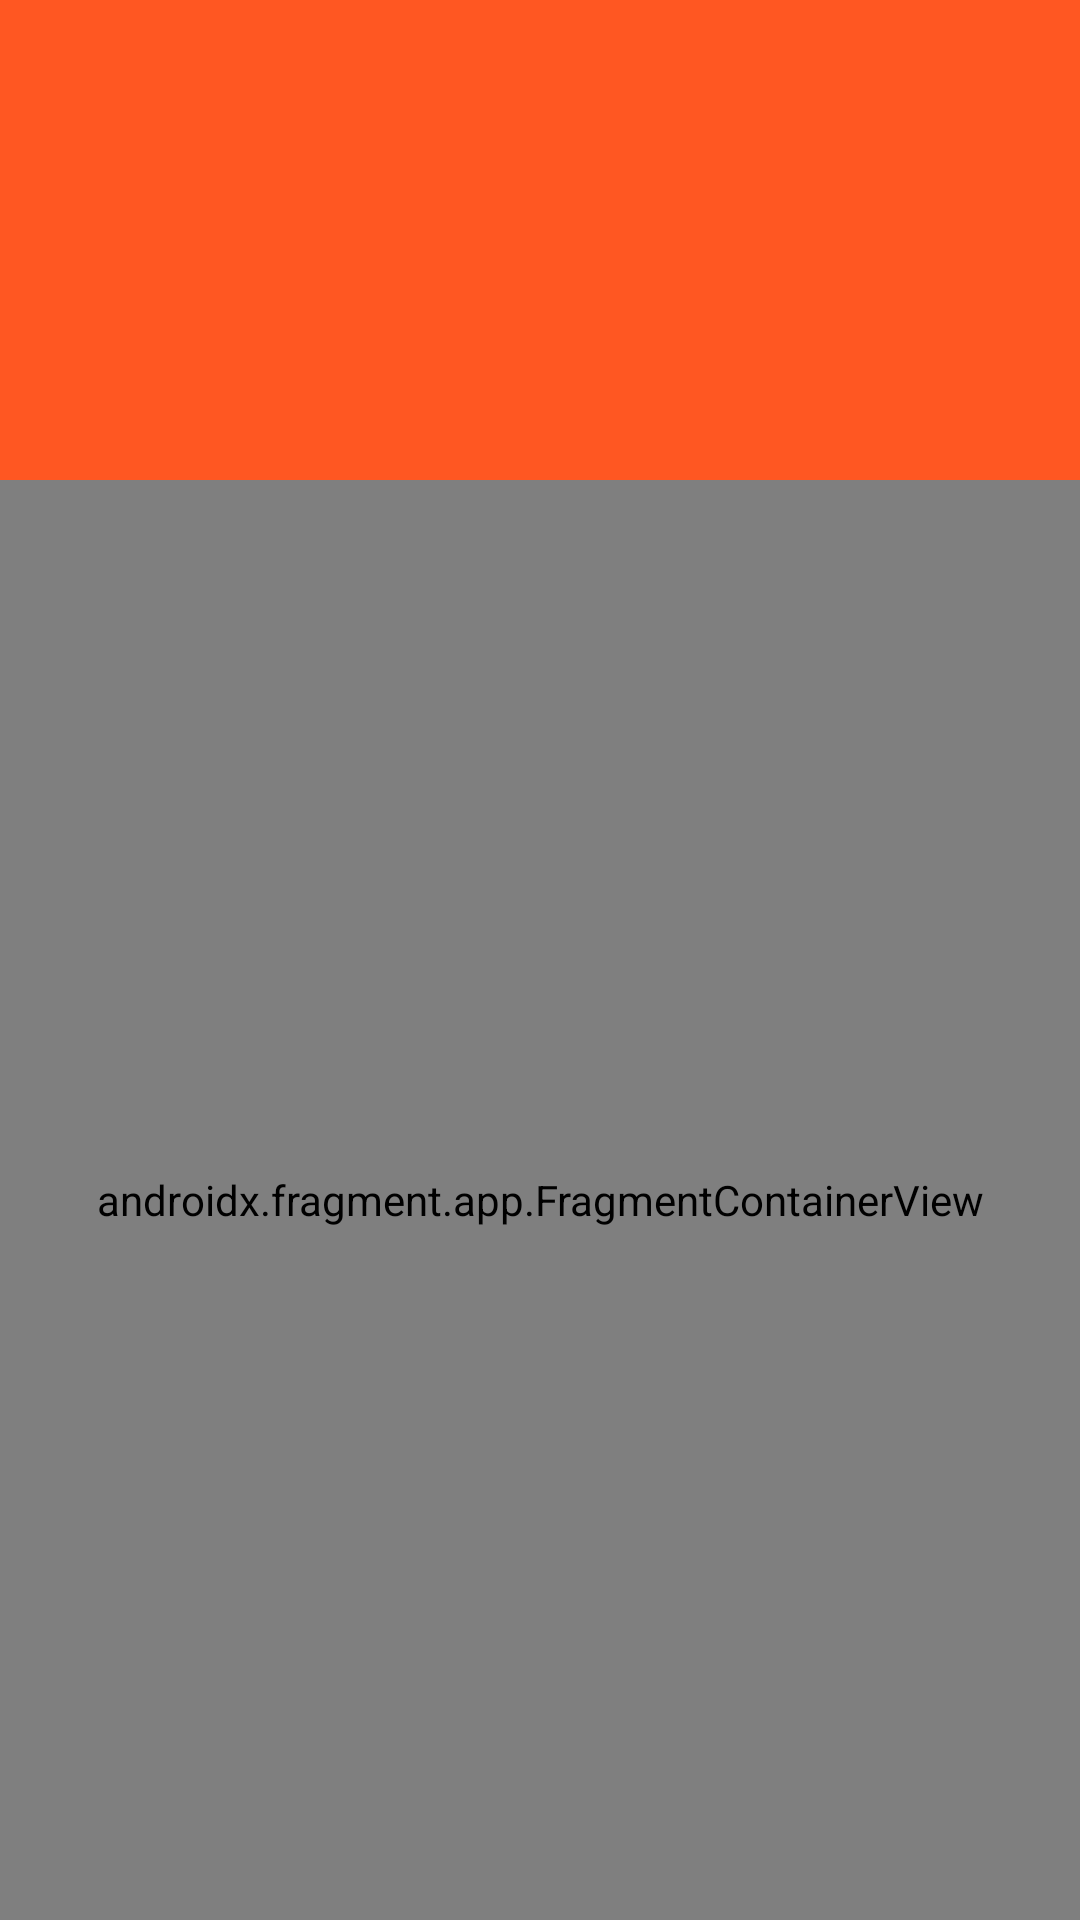

This screen was rendered from an Android layout file. Write that file and the resources it references.
<!-- AndroidManifest.xml: application theme Theme.BrainAlarm -->
<!-- res/layout/activity_sveglia.xml -->
<?xml version="1.0" encoding="utf-8"?>
<androidx.constraintlayout.widget.ConstraintLayout xmlns:android="http://schemas.android.com/apk/res/android"
    xmlns:app="http://schemas.android.com/apk/res-auto"
    xmlns:tools="http://schemas.android.com/tools"
    android:layout_width="match_parent"
    android:layout_height="match_parent"
    android:background="@drawable/background"
    tools:context=".ui.SvegliaActivity">


    <LinearLayout
        android:id="@+id/layoutProva"
        android:layout_width="match_parent"
        android:layout_height="160dp"
        android:orientation="horizontal"
        android:background="@color/arancione"
        app:layout_constraintEnd_toEndOf="parent"
        app:layout_constraintStart_toStartOf="parent"
        app:layout_constraintTop_toTopOf="parent"></LinearLayout>



    <androidx.fragment.app.FragmentContainerView
        android:id="@+id/nav_menu_fragment"
        android:name="androidx.navigation.fragment.NavHostFragment"
        android:layout_width="0dp"
        android:layout_height="0dp"
        app:defaultNavHost="true"
        app:layout_constraintTop_toBottomOf="@+id/layoutProva"
        app:layout_constraintHorizontal_bias="0.0"
        app:layout_constraintLeft_toLeftOf="parent"
        app:layout_constraintRight_toRightOf="parent"
        app:layout_constraintBottom_toBottomOf="parent"
        app:layout_constraintVertical_bias="0.0"
        app:navGraph="@navigation/sveglia_nav_graph" />





</androidx.constraintlayout.widget.ConstraintLayout>
<!-- resources referenced by this layout -->
<resources>
  <color name="arancione">#FF5722</color>
  <!-- drawable background (drawable) -->
  <?xml version="1.0" encoding="utf-8"?>
  <selector xmlns:android="http://schemas.android.com/apk/res/android">
  <item>
      <shape>
          <gradient android:startColor="#59469D" android:endColor="#643D67" android:angle="135"/>
      </shape>
  </item>
  </selector>
  <style name="Theme.BrainAlarm" parent="Base.Theme.BrainAlarm" />
  <style name="Base.Theme.BrainAlarm" parent="Theme.Material3.DayNight.NoActionBar">
          
          
      </style>
</resources>
